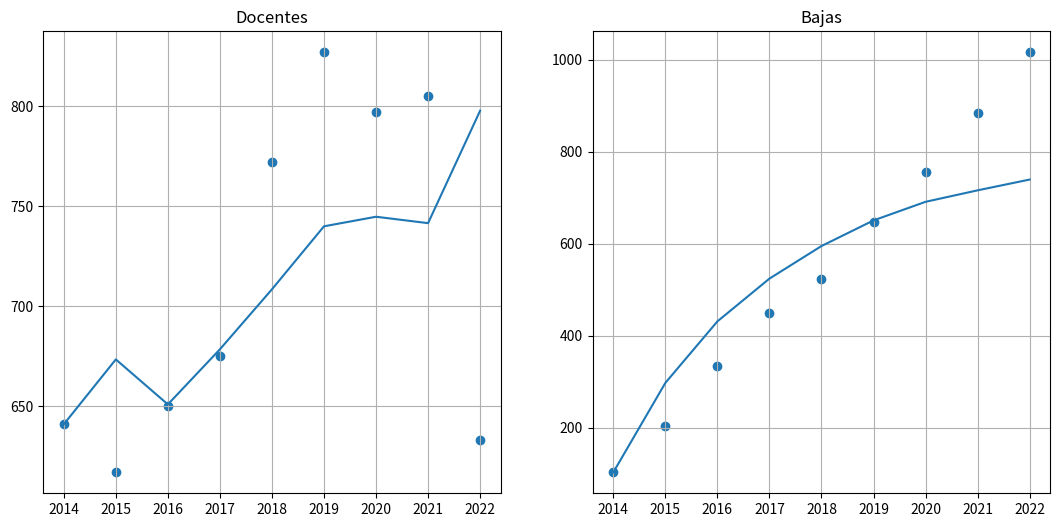

Write the Python code that produced this figure.
import numpy as np
import matplotlib.pyplot as plt
from scipy.optimize import newton
from scipy.optimize import curve_fit

DJ = np.array([641, 617, 650, 675, 772, 827, 797, 805, 633])
BJ = np.array([103, 101, 131, 115,  74, 122, 109, 129, 132])
BJ = np.array([sum(BJ[:i+1]) for i in range(9)])
FJ = np.array([153, 175, 142, 159, 178, 198, 191, 176, 220])

betaJ_iniB = 0.15740668940826127
betaJ_iniD = -0.015721087667021006

def Cuad_array(arr,t): 
    return (-arr[0] + arr[t])*(1/2) + sum(arr[:t]) 

def Fe(t,betaJ):
    return FJ[t]*(np.e**(t*(betaJ)))

def Fez(t,betaJ):
    return t*FJ[t]*(np.e**(t*(betaJ)))

def Dj(t,betaJ):
    return FJ[t] + (np.e**(-t*(betaJ)))*(DJ[0]-FJ[0]-(betaJ)*Cuad_array(Fe(np.arange(0,t+1,dtype=int),betaJ),t))

def Bj(t,betaJ):    
    return BJ[0] + DJ[0] - FJ[0] - (np.e**(-t*(betaJ)))*FDj(t,betaJ)

def FDj(t,betaJ):
    return DJ[0]-FJ[0]-(betaJ)*Cuad_array(Fe(np.arange(0,t+1,dtype=int),betaJ),t)

def dFDj(t,betaJ):
    return -Cuad_array(Fe(np.arange(0,9,dtype=int),betaJ), t) -(betaJ)*(Cuad_array(Fez(np.arange(0,9,dtype=int),betaJ), t))

def dDj(t,betaJ):
    return -t*np.e**(-t*(betaJ))*FDj(t,betaJ) + dFDj(t,betaJ)*(np.e**(-t*(betaJ)))
                                                                        
def Jj(betaJ):
    return np.array([-dDj(ti,betaJ) for ti in range(9)])

def fD(betaJ):
    R = np.array([DJ[ti] - Dj(ti,betaJ) for ti in range(9)])
    J = Jj(betaJ)
    
    return J.T@R

def fB(betaJ):
    R = np.array([BJ[ti] - Bj(ti,betaJ) for ti in range(9)])
    # J = -betaJ*np.array([Dj(ti, betaJ) for ti in range(9)])
    J = np.array([-dDj(ti, betaJ) for ti in range(9)])
    
    return J.T@R

def function_fit(betaJ): 
    R = np.array([DJ[ti] - Dj(ti,betaJ) for ti in range(9)])
    return R.T@R
    
    
    
betaJ_notLD = newton(fD,betaJ_iniD)
betaJ_notLB = newton(fB,betaJ_iniB)

print(betaJ_notLD)
print(betaJ_notLB)

def graf(betaD,betaB):
    fig = plt.figure(figsize=(13, 6))
    ax1 = fig.add_subplot(121)
    ax2 = fig.add_subplot(122)
    
    Dj_curva = [Dj(ti,betaD) for ti in range(9)]
    Bj_curva = [Bj(ti,betaB) for ti in range(9)]
    
    ax1.plot(range(9),Dj_curva,label='Dj función')
    ax1.scatter(range(9),DJ,label='Dj datos')
    
    ax2.plot(range(9),Bj_curva,label='Bj función')
    ax2.scatter(range(9),BJ,label='Bj datos')
    
    ax1.set_xticks(range(9),range(2014,2023))
    ax2.set_xticks(range(9),range(2014,2023))
    ax1.set_title('Docentes')
    ax2.set_title('Bajas')
    ax1.grid() 
    ax2.grid()
    

graf(betaJ_notLD,betaJ_notLB)

def graf_function_fit():
    betaJ = np.linspace(-.05,.5,100)
    curva = [function_fit(betaJ_i) for betaJ_i in betaJ]
    
    plt.plot(betaJ,curva)
    plt.grid()
    
# graf_function_fit()
    
    
